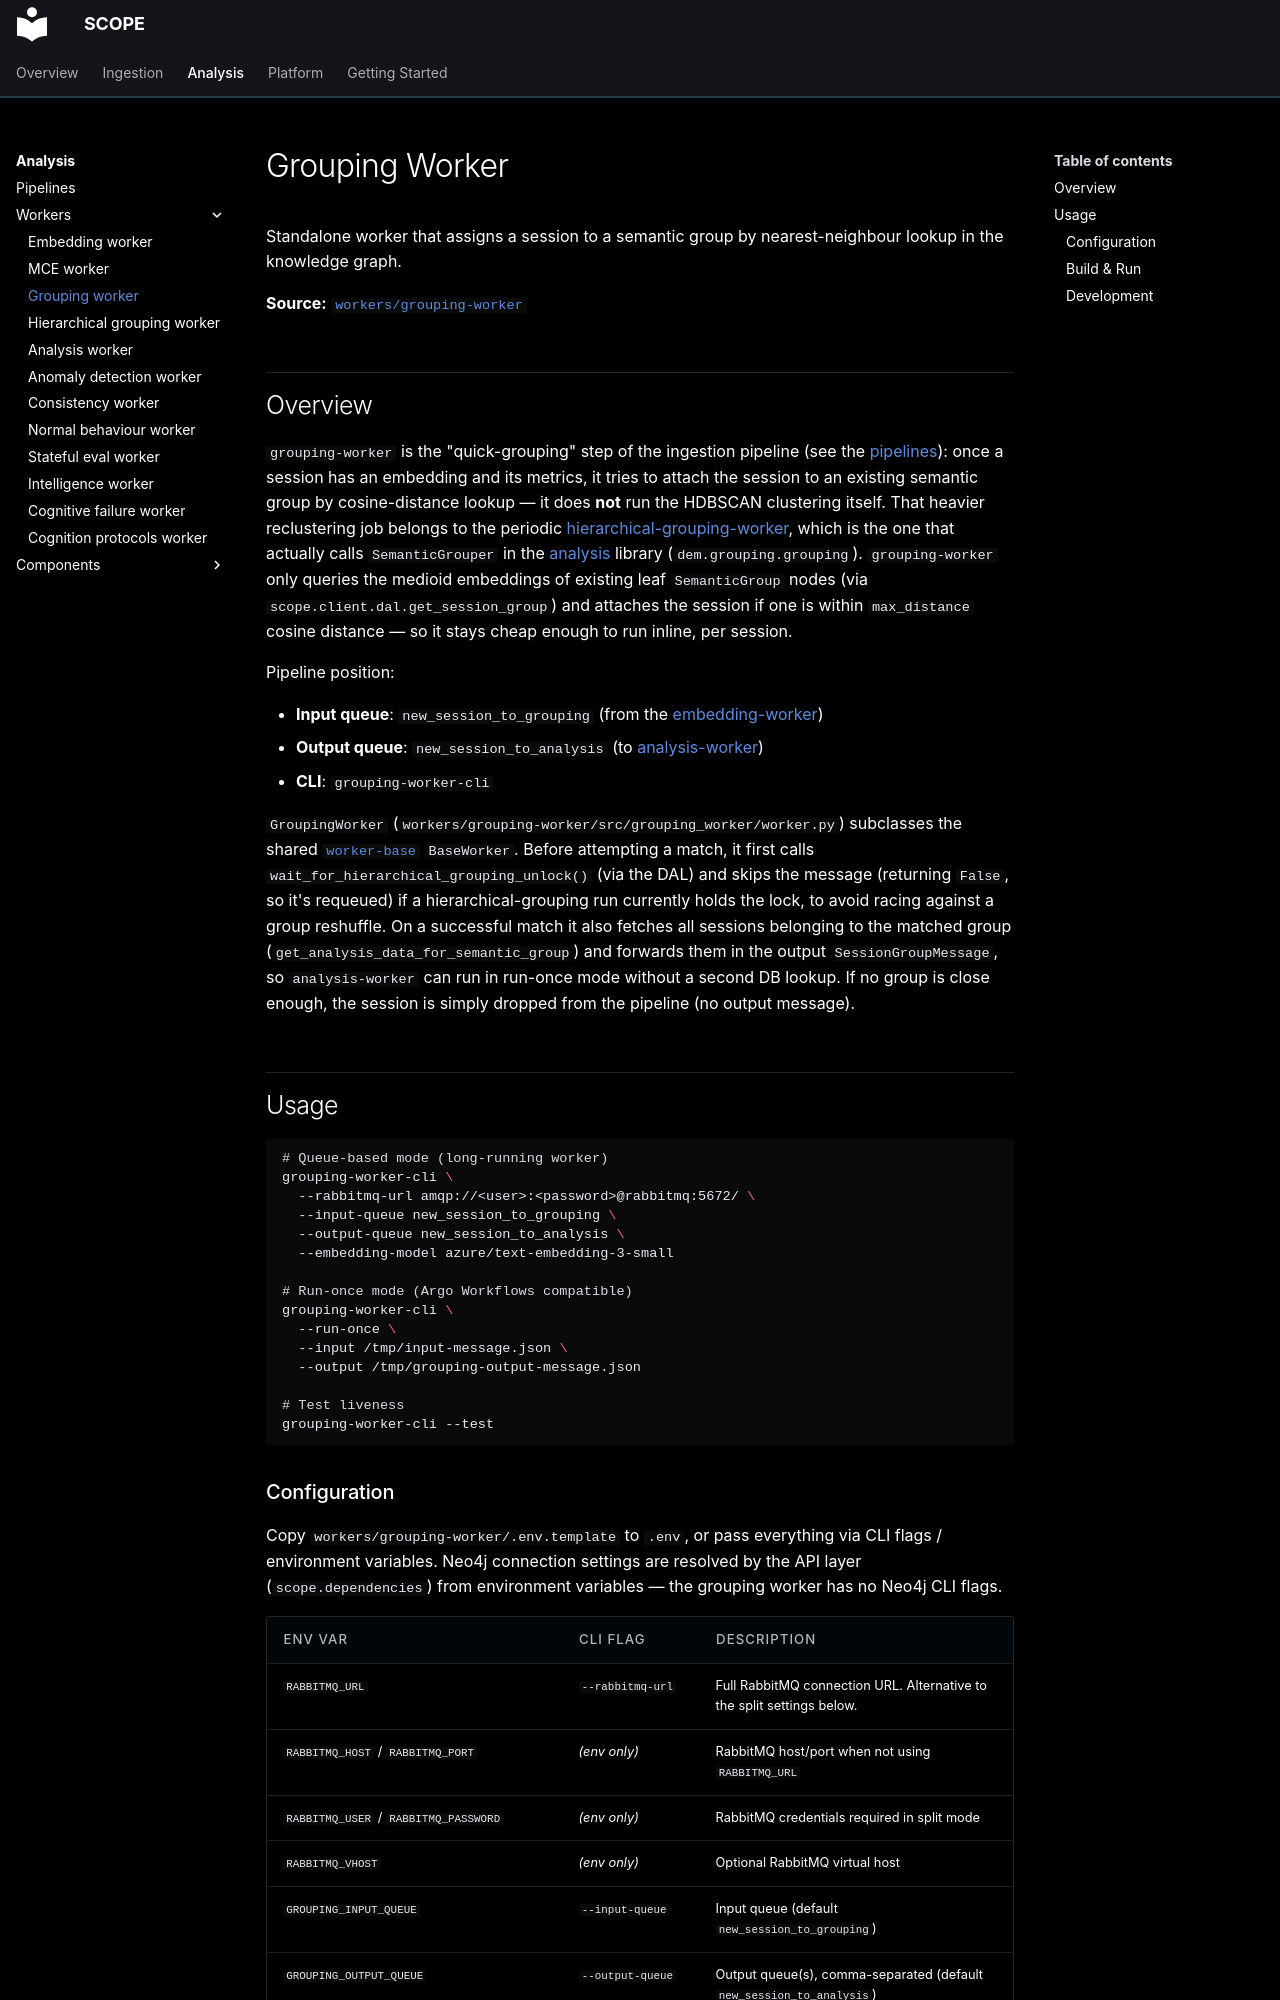

repository: ioc-project/scope · page: analysis/workers/grouping-worker/index.html · generator: mkdocs

# Grouping Worker

Standalone worker that assigns a session to a semantic group by nearest-neighbour lookup in the knowledge graph.

**Source:** [`workers/grouping-worker`](https://github.com/ioc-project/scope/tree/main/backend/workers/grouping-worker)

## Overview

`grouping-worker` is the "quick-grouping" step of the ingestion pipeline (see the
[pipelines](../pipelines.md)): once a session has an embedding and its
metrics, it tries to attach the session to an existing semantic group by cosine-distance lookup —
it does **not** run the HDBSCAN clustering itself. That heavier reclustering job belongs to the
periodic [hierarchical-grouping-worker](hierarchical-grouping-worker.md), which is the one that
actually calls `SemanticGrouper` in the [analysis](../components/analysis.md) library
(`dem.grouping.grouping`). `grouping-worker` only queries the medioid embeddings of existing leaf
`SemanticGroup` nodes (via `scope.client.dal.get_session_group`) and attaches the session if one is
within `max_distance` cosine distance — so it stays cheap enough to run inline, per session.

Pipeline position:

- **Input queue**: `new_session_to_grouping` (from the [embedding-worker](embedding-worker.md))
- **Output queue**: `new_session_to_analysis` (to [analysis-worker](analysis-worker.md))
- **CLI**: `grouping-worker-cli`

`GroupingWorker` (`workers/grouping-worker/src/grouping_worker/worker.py`) subclasses the shared
[`worker-base`](../components/worker-base.md) `BaseWorker`. Before attempting a match, it first
calls `wait_for_hierarchical_grouping_unlock()` (via the DAL) and skips the message (returning
`False`, so it's requeued) if a hierarchical-grouping run currently holds the lock, to avoid
racing against a group reshuffle. On a successful match it also fetches all sessions belonging to
the matched group (`get_analysis_data_for_semantic_group`) and forwards them in the output
`SessionGroupMessage`, so `analysis-worker` can run in run-once mode without a second DB lookup. If
no group is close enough, the session is simply dropped from the pipeline (no output message).

## Usage

```bash
# Queue-based mode (long-running worker)
grouping-worker-cli \
  --rabbitmq-url amqp://<user>:<password>@rabbitmq:5672/ \
  --input-queue new_session_to_grouping \
  --output-queue new_session_to_analysis \
  --embedding-model azure/text-embedding-3-small

# Run-once mode (Argo Workflows compatible)
grouping-worker-cli \
  --run-once \
  --input /tmp/input-message.json \
  --output /tmp/grouping-output-message.json

# Test liveness
grouping-worker-cli --test
```
